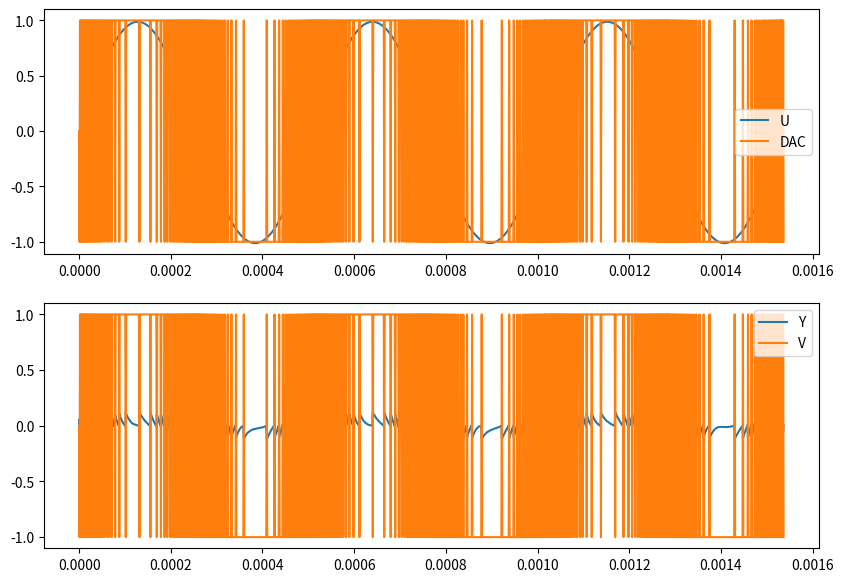

Recreate this plot in Python.
from numpy import *
from scipy.integrate import * 
import matplotlib.pyplot as plt
from mpl_toolkits.mplot3d import Axes3D

# DUT model parameter
fs = 1.0e6
ts = 1.0/fs
osr = 256 
z0 = 2*pi*fs
p0 = z0/100
# step_dac = 1.0 / 2**8
step_dac = 1.0
trf_comp = 1e-7
trf_dac = 1e-7

# t_ab = 0.9 * ts # RZ DAC
# t_ba = 0.1 * ts # RZ DAC
t_ab = 1.0 * ts # NRZ DAC
t_ba = 0.0 * ts # NRZ DAC
sig_jit = 0.01 * ts

def dU_DM(t):
        fsig = fs / 2 / osr # [Hz]
        w = 2*pi*fsig # [rad/sec]
        if t < ts:
                return 0.0
        else:
                return (step_dac / ts / w) * w * cos(w * t) 

def dU_DSM(t):
        fsig = fs / 2 / osr # [Hz]
        w = 2*pi*fsig # [rad/sec]
        if t < ts:
                return 0.0
        else:
                return step_dac * w * cos(w * t) 

dU = dU_DSM

def eventAtA(x):
        u = 0; y = 1; v = 2; fb = 3; dac = 4; 
        to = x
        to[v]   = (1 if x[y] > 0 else -1)
        to[fb]  = to[v] 
        to[dac] = step_dac * to[fb]
        return to

def eventAtB(x):
        u = 0; y = 1; v = 2; fb = 3; dac = 4; 
        to = x
        to[dac] = 0.0 # start from zero
        return to

def updateState(t, x, p0, z0, to):
        u = 0; y = 1; v = 2; fb = 3; dac = 4; 
        s = zeros(5)
        
        # update state
        s[v]   = (to[v]   - x[v]  ) / trf_comp 
        s[fb]  = (to[fb]  - x[fb] ) / trf_comp
        s[dac] = (to[dac] - x[dac]) / trf_dac
        s[u]   = dU(t) 
        s[y]   = (-x[y] + (x[u] - x[dac])  + (s[u] - s[dac])/z0) * p0 # deriv eq
        
        # differential equation
        # y = (1 + s/z0) / (1 + s/p0) * u
        # -> s*y = (-y + u + s*u/z0) * p0 , u = u - dac
        return  s

u = 0; y = 1; v = 2; fb = 3; dac = 4; 
t = [0];
ys = zeros((5,1)) 
t_start = 0
t_end   = ts * osr * 2 * 3
r = ode(updateState).set_integrator('dorpi5', with_jacobian=False)
r.set_initial_value(zeros(5), t_start).set_f_params(p0, z0, zeros(5))
while r.successful() and r.t < t_end:
        alpha = random.normal(0, sig_jit)
        beta  = random.normal(0, sig_jit)
        r.set_initial_value(r.y, r.t).set_f_params(p0,z0, eventAtA(r.y))
        r.integrate(r.t + t_ab + alpha)
        
        t.append(r.t)
        ys = c_[ys, r.y]

        r.set_initial_value(r.y, r.t).set_f_params(p0,z0, eventAtB(r.y))
        r.integrate(r.t + t_ba + beta)
        # print("%g : %g %g %g" % (r.t, r.y[dac], r.y[y], r.y[v]))

stats = ys
us   = stats[0,:]
ys   = stats[1,:]
vs   = stats[2,:]
fbs  = stats[3,:]
dacs = stats[4,:]

fig, (sp1, sp2) = plt.subplots(nrows=2, figsize=(10,7))
sp1.plot(t, us,   label = "U" )
sp1.plot(t, dacs, label = "DAC")
sp2.plot(t, ys,   label = "Y" )
sp2.plot(t, vs,   label = "V" )
# sp1.plot(t, fbs, label = "FB")
sp1.legend()
sp2.legend()
plt.show()
